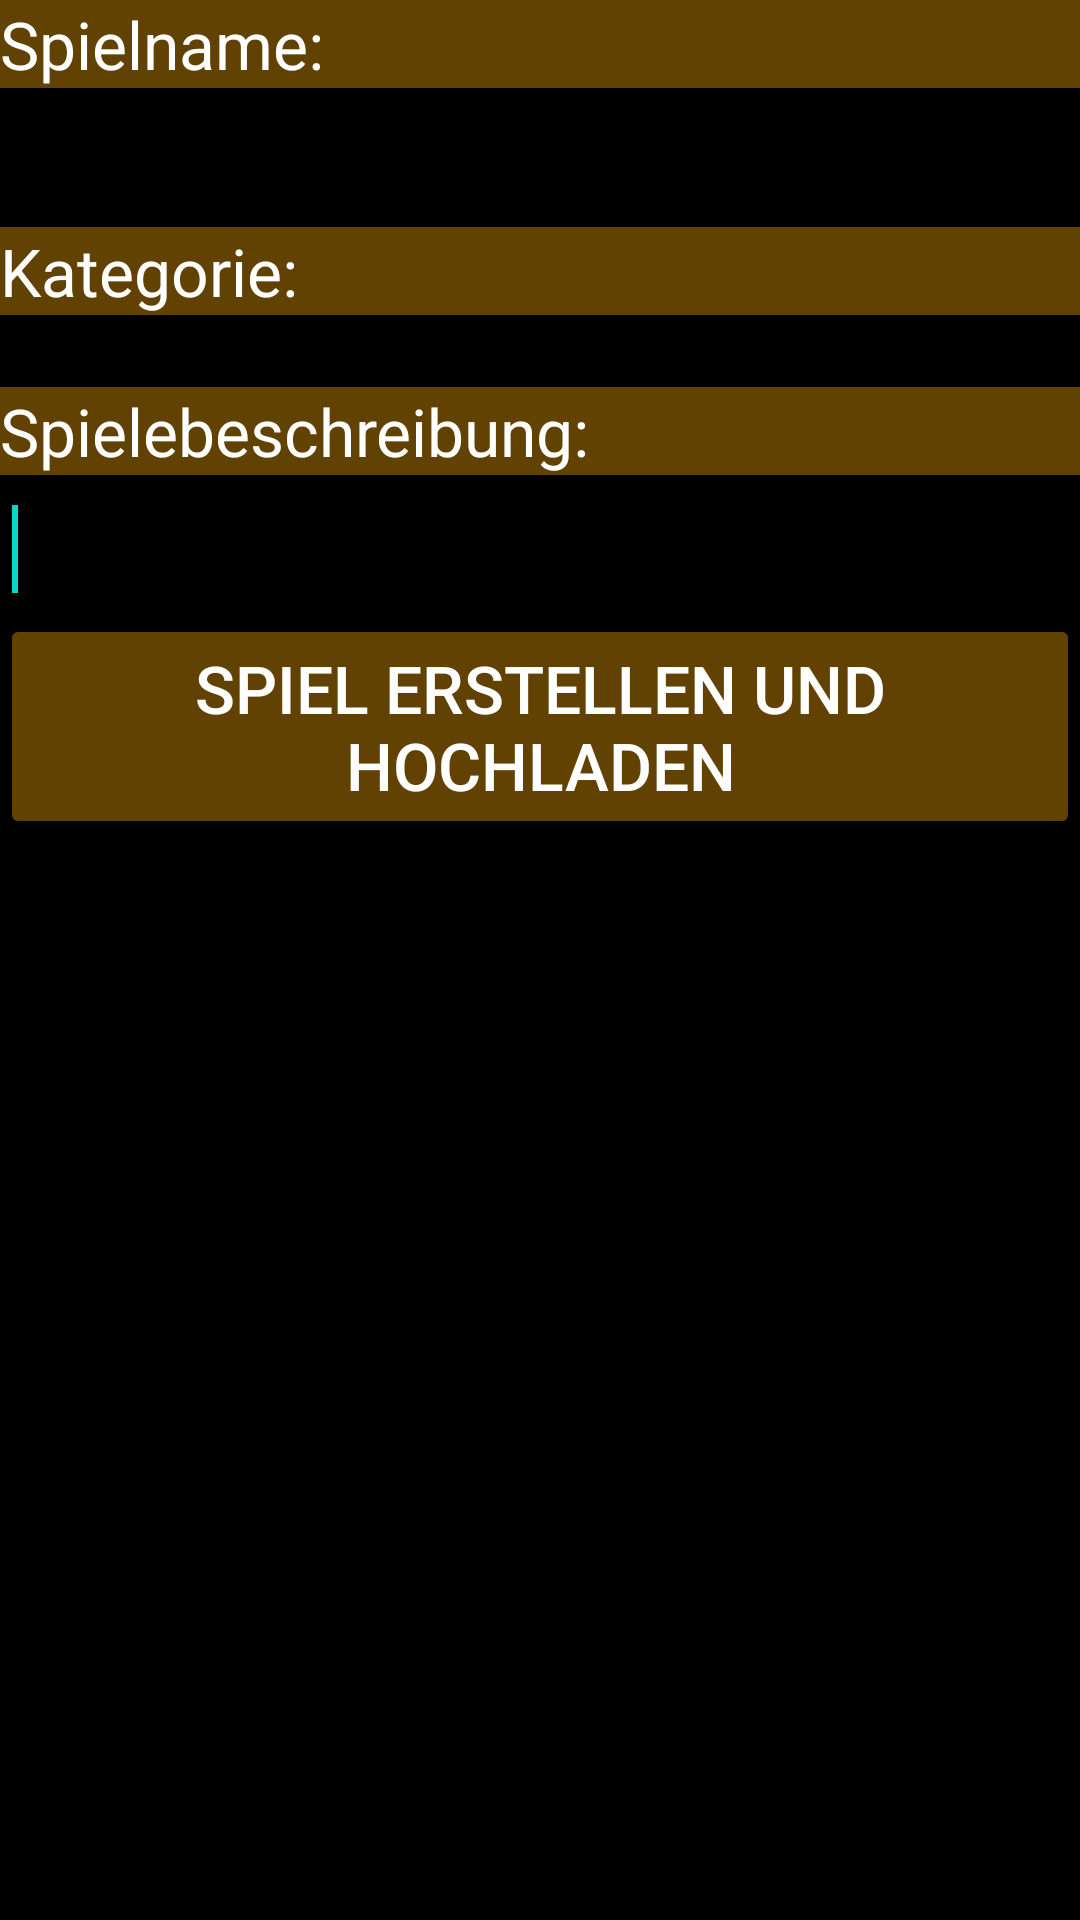

Here is an Android app screen rendered from its layout file. Give the layout XML and the strings, colors and styles it references.
<!-- AndroidManifest.xml: application theme Theme.Inet_test -->
<!-- res/layout/spielerstellen.xml -->
<?xml version="1.0" encoding="utf-8"?>
<ScrollView xmlns:android="http://schemas.android.com/apk/res/android"
    android:orientation="vertical" android:layout_width="match_parent"
    android:layout_height="match_parent"
    android:background="#000000">
    <LinearLayout
        android:layout_width="match_parent"
        android:layout_height="match_parent"
        android:orientation="vertical"
        android:background="#000000">
        <TextView
            android:layout_width="match_parent"
            android:layout_height="wrap_content"
            android:textColor="#ffffff"
            android:text="Spielname:"
            android:background="#614203"
            android:textSize="22dp"/>
        <EditText
            android:id="@+id/name"
            android:layout_width="match_parent"
            android:layout_height="wrap_content"
            android:textColor="#ffffff"
            android:backgroundTint="#000000"
            android:ems="10"
            android:textSize="22dp">
            <requestFocus />
        </EditText>
        <TextView
            android:id="@+id/tw1"
            android:layout_width="match_parent"
            android:layout_height="wrap_content"
            android:textColor="#ffffff"
            android:text="Kategorie:"
            android:background="#614203"
            android:textSize="22dp"/>

        <Spinner
            android:id="@+id/spinner"
            android:layout_width="wrap_content"
            android:layout_height="wrap_content"
            android:spinnerMode="dropdown" />

        <TextView
            android:layout_width="match_parent"
            android:layout_height="wrap_content"
            android:textColor="#ffffff"
            android:text="Spielebeschreibung:"
            android:background="#614203"
            android:textSize="22dp"/>
        <EditText
            android:id="@+id/beschreibung"
            android:layout_width="match_parent"
            android:layout_height="wrap_content"
            android:textColor="#ffffff"
            android:backgroundTint="#000000"
            android:ems="10"
            android:textSize="22dp">
        <requestFocus />
        </EditText>
        <Button
            android:id="@+id/submit"
            android:layout_width="match_parent"
            android:layout_height="wrap_content"
            android:textColor="#ffffff"
            android:textSize="22dp"
            android:backgroundTint="#614203"
            android:text="Spiel erstellen und hochladen"/>
    </LinearLayout>

</ScrollView>
<!-- resources referenced by this layout -->
<resources>
  <style name="Theme.Inet_test" parent="Theme.MaterialComponents.DayNight.DarkActionBar">
          
          <item name="colorPrimary">@color/purple_500</item>
          <item name="colorPrimaryVariant">#000000</item>
          <item name="colorOnPrimary">@color/white</item>
          
          <item name="colorSecondary">@color/teal_200</item>
          <item name="colorSecondaryVariant">@color/teal_700</item>
          <item name="colorOnSecondary">@color/black</item>
          
          <item name="android:statusBarColor" tools:targetApi="l">#000000</item>
          
      </style>
  <color name="purple_500">#FF6200EE</color>
  <color name="white">#FFFFFF</color>
  <color name="teal_200">#FF03DAC5</color>
  <color name="teal_700">#FF018786</color>
  <color name="black">#000000</color>
</resources>
